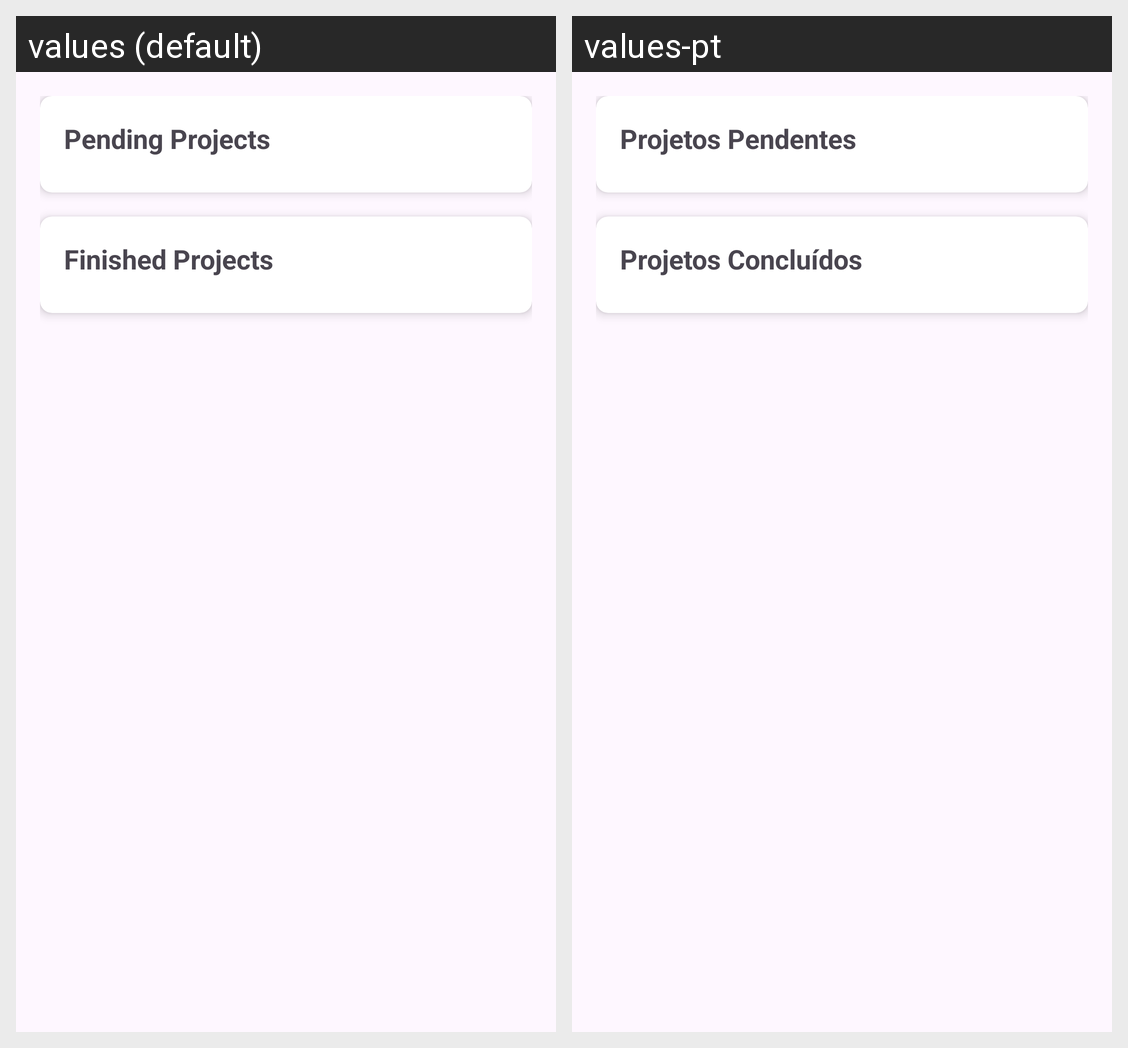

Locale-by-locale string values for the Android screen shown in this grid:
Android screen res/layout/fragment_gestor.xml rendered under 2 locales, left to right: values (default), values-pt. Device: Nexus 5 (rendered at 1080×1920; each locale shown at half size, 540×960, under a caption strip naming it); theme Theme.TrabPratico.
Strings drawn on this screen, with the default value and each locale's value (text and hints the layout hard-codes, and strings that could not be matched under every locale, appear in the picture but are not listed):

pending_projects
  values: Pending Projects
  values-pt: Projetos Pendentes

finished_projects
  values: Finished Projects
  values-pt: Projetos Concluídos
